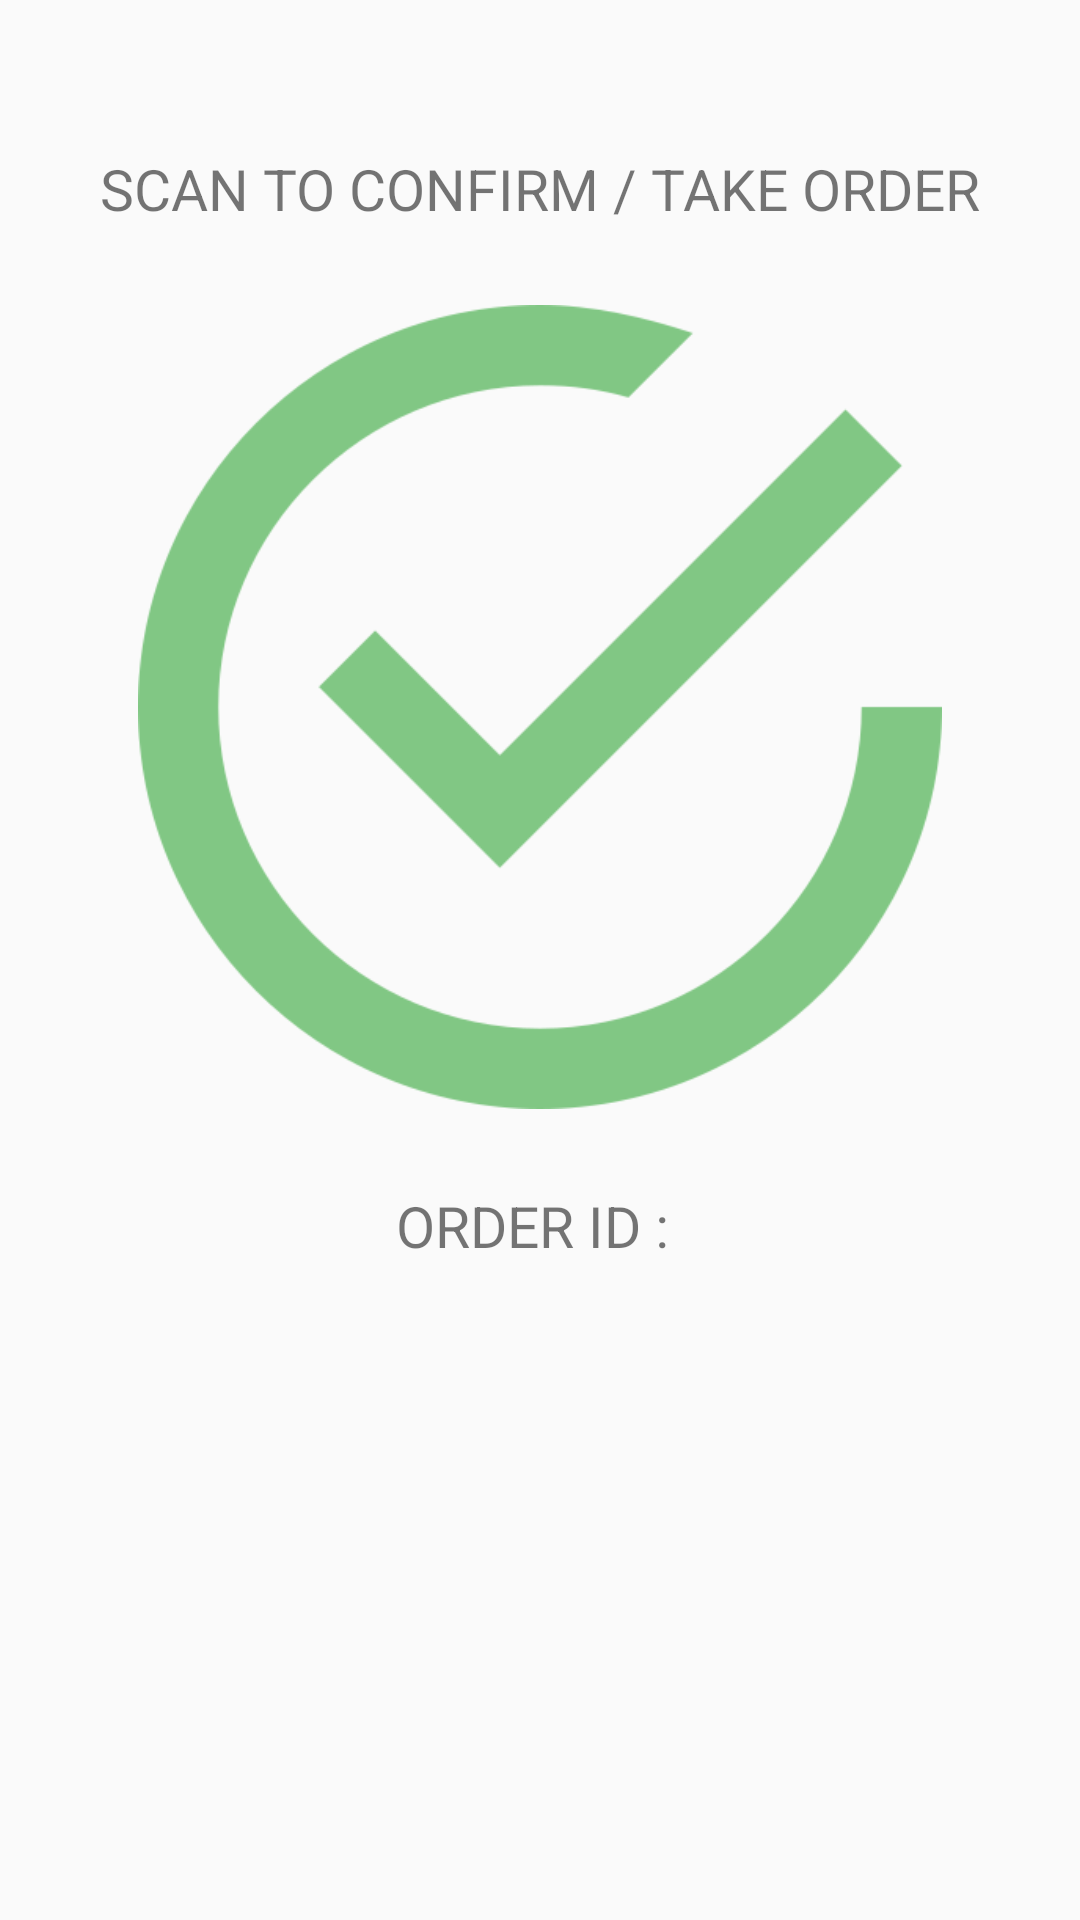

Produce the Android XML layout that renders to this screen, including the resource entries it uses.
<!-- AndroidManifest.xml: application theme AppTheme -->
<!-- res/layout/activity_order_success.xml -->
<?xml version="1.0" encoding="utf-8"?>
<RelativeLayout
        xmlns:android="http://schemas.android.com/apk/res/android"
        xmlns:tools="http://schemas.android.com/tools"
        xmlns:app="http://schemas.android.com/apk/res-auto"
        android:layout_width="match_parent"
        android:layout_height="match_parent"
        tools:context=".OrderSuccessActivity">

    <TextView
            android:layout_marginTop="50dp"
            android:gravity="center_horizontal"
            android:textSize="19sp"
            android:layout_marginBottom="25dp"
            android:text="SCAN TO CONFIRM / TAKE ORDER"
            android:layout_width="match_parent"
            android:layout_height="wrap_content"
            android:id="@+id/textView8"/>

    <ImageView
            android:layout_centerHorizontal="true"
            android:layout_below="@id/textView8"
            android:layout_width="268dp"
            android:layout_height="270dp"
            app:srcCompat="@drawable/check2"
            android:id="@+id/imageView3"
    />

    <TextView
            android:textSize="19sp"
            android:layout_marginTop="25dp"
            android:layout_centerHorizontal="true"
            android:layout_below="@id/imageView3"
            android:text="ORDER ID : "
            android:layout_width="wrap_content"
            android:layout_height="wrap_content"
            android:id="@+id/textView9"/>

    <TextView
            android:textColor="@color/colorPrimary"
            android:textSize="22sp"
            android:layout_marginTop="@dimen/padding_wide_16"
            android:layout_centerHorizontal="true"
            android:layout_below="@id/textView9"
            tools:text="TOTAL Rp. 20.000"
            android:layout_width="wrap_content"
            android:layout_height="wrap_content"
            android:id="@+id/textView10"/>
</RelativeLayout>
<!-- resources referenced by this layout -->
<resources>
  <color name="colorPrimary">#6D4C41</color>
  <dimen name="padding_wide_16">16dp</dimen>
  <!-- drawable check2: png bitmap (drawable, 20230 bytes) -->
  <style name="AppTheme" parent="Theme.AppCompat.Light.DarkActionBar">
          
          <item name="colorPrimary">@color/colorPrimary</item>
          <item name="colorPrimaryDark">@color/colorPrimaryDark</item>
          <item name="colorAccent">@color/colorAccent</item>
      </style>
  <color name="colorPrimaryDark">#8D6E63</color>
  <color name="colorAccent">#A1887F</color>
</resources>
